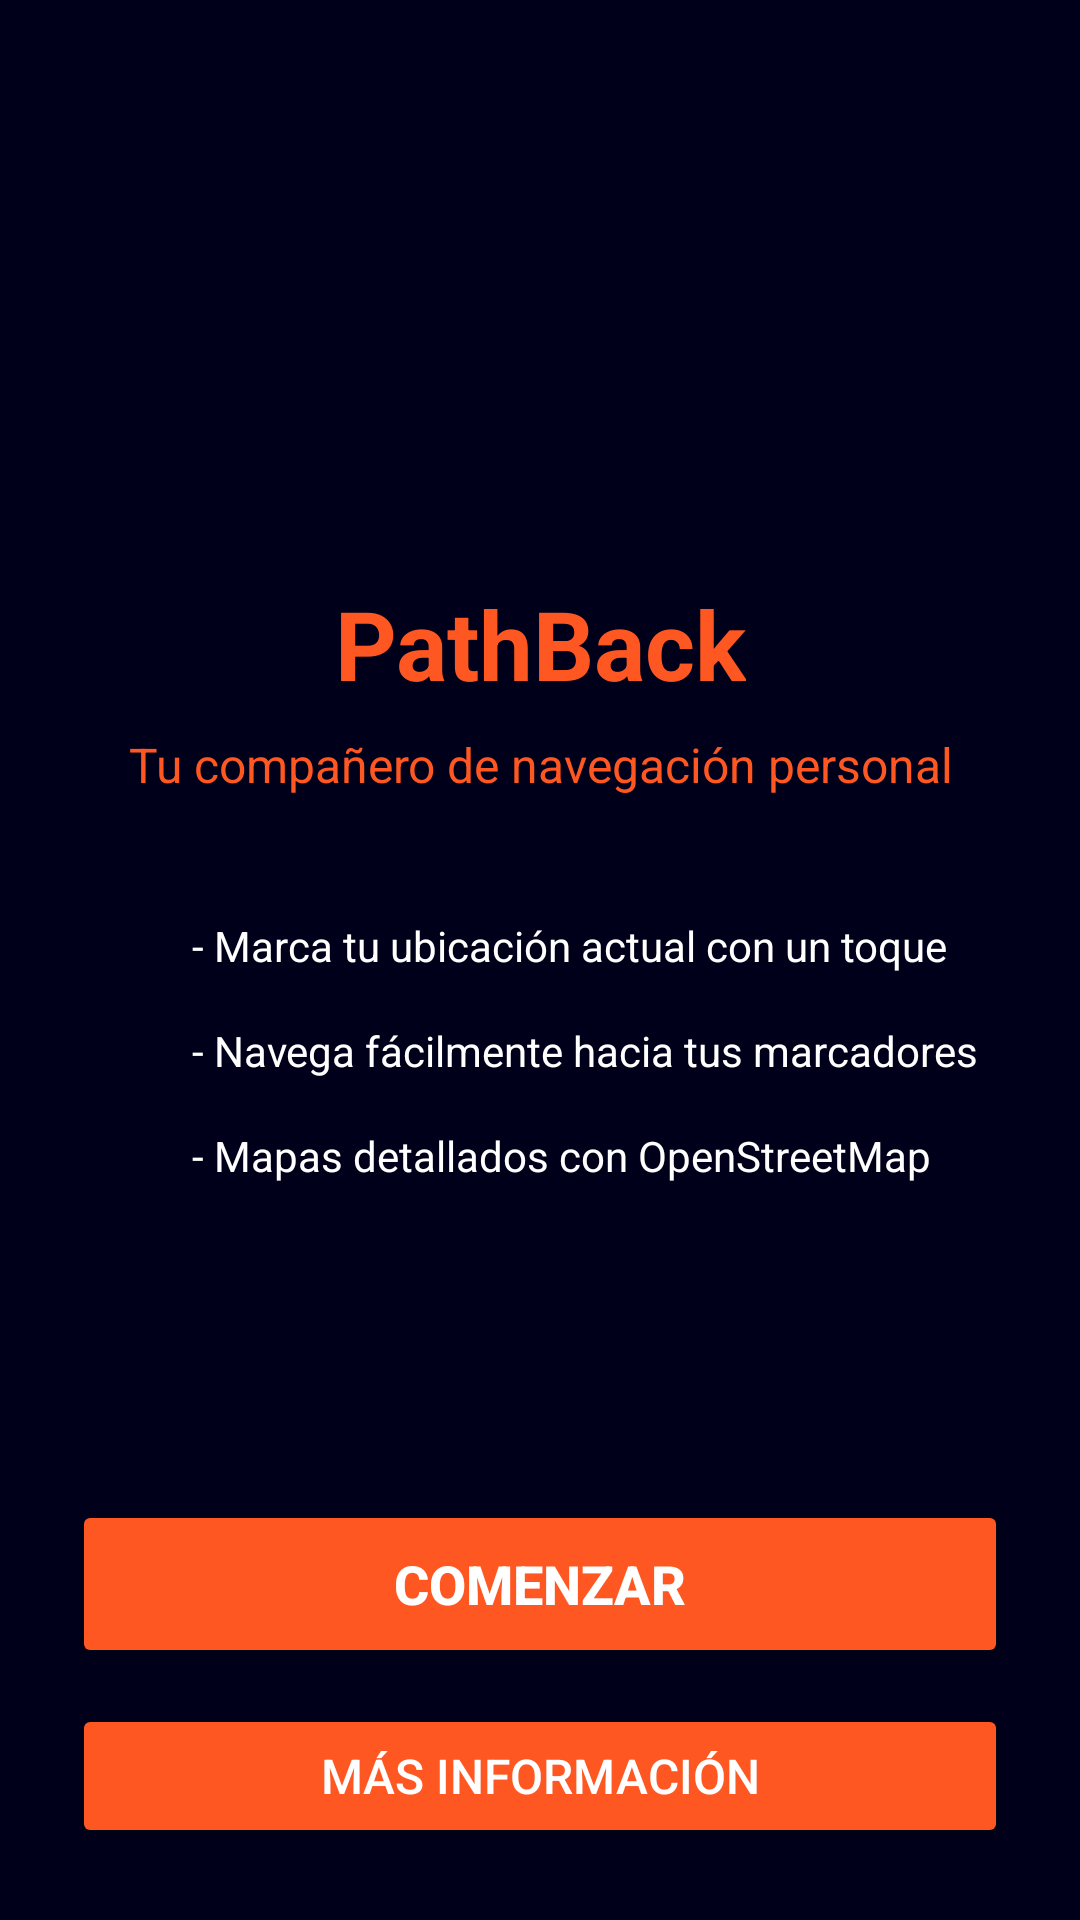

The Android layout XML behind this screen, and the referenced resources:
<!-- AndroidManifest.xml: activity theme Theme.AppCompat.Light.NoActionBar -->
<!-- res/layout/activity_main.xml -->
<?xml version="1.0" encoding="utf-8"?>
<LinearLayout xmlns:android="http://schemas.android.com/apk/res/android"
    android:layout_width="match_parent"
    android:layout_height="match_parent"
    android:orientation="vertical"
    android:background="@color/azul_marino2"
    android:gravity="center"
    android:padding="24dp">

    
    <LinearLayout
        android:layout_width="match_parent"
        android:layout_height="wrap_content"
        android:orientation="vertical"
        android:gravity="center"
        android:layout_weight="1">

        
        <LinearLayout
            android:layout_width="wrap_content"
            android:layout_height="wrap_content"
            android:orientation="vertical"
            android:gravity="center"
            android:layout_marginBottom="40dp">

            
            <ImageView
                android:layout_width="120dp"
                android:layout_height="120dp"
                android:src="@drawable/ic_location_app"
                android:layout_marginBottom="20dp"
                android:contentDescription="Logo de la aplicación" />

            
            <TextView
                android:layout_width="wrap_content"
                android:layout_height="wrap_content"
                android:text="PathBack"
                android:textSize="32sp"
                android:textStyle="bold"
                android:textColor="@color/colorAccent"
                android:layout_marginBottom="8dp"
                android:gravity="center" />

            
            <TextView
                android:layout_width="wrap_content"
                android:layout_height="wrap_content"
                android:text="Tu compañero de navegación personal"
                android:textSize="16sp"
                android:textColor="@color/colorAccent"
                android:gravity="center" />

        </LinearLayout>

        
        <LinearLayout
            android:layout_width="match_parent"
            android:layout_height="wrap_content"
            android:orientation="vertical"
            android:layout_marginBottom="40dp">

            
            <LinearLayout
                android:layout_width="match_parent"
                android:layout_height="wrap_content"
                android:orientation="horizontal"
                android:gravity="center_vertical"
                android:layout_marginBottom="16dp">


                <TextView
                    android:layout_width="0dp"
                    android:layout_height="wrap_content"
                    android:layout_weight="1"
                    android:text="- Marca tu ubicación actual con un toque"
                    android:textSize="14sp"
                    android:layout_marginLeft="40dp"
                    android:textColor="@color/white" />

            </LinearLayout>

            
            <LinearLayout
                android:layout_width="match_parent"
                android:layout_height="wrap_content"
                android:orientation="horizontal"
                android:gravity="center_vertical"
                android:layout_marginBottom="16dp">


                <TextView
                    android:layout_width="0dp"
                    android:layout_height="wrap_content"
                    android:layout_weight="1"
                    android:text="- Navega fácilmente hacia tus marcadores"
                    android:layout_marginLeft="40dp"
                    android:textSize="14sp"
                    android:textColor="@color/white" />

            </LinearLayout>

            
            <LinearLayout
                android:layout_width="match_parent"
                android:layout_height="wrap_content"
                android:orientation="horizontal"
                android:gravity="center_vertical"
                android:layout_marginBottom="16dp">


                <TextView
                    android:layout_width="0dp"
                    android:layout_height="wrap_content"
                    android:layout_weight="1"
                    android:text="- Mapas detallados con OpenStreetMap"
                    android:layout_marginLeft="40dp"
                    android:textColor="@color/white"
                    android:textSize="14sp" />

            </LinearLayout>

        </LinearLayout>

    </LinearLayout>

    
    <LinearLayout
        android:layout_width="match_parent"
        android:layout_height="wrap_content"
        android:orientation="vertical"
        android:layout_marginTop="20dp">

        
        <Button
            android:id="@+id/btn_get_started"
            android:layout_width="match_parent"
            android:layout_height="56dp"
            android:text="Comenzar"
            android:textSize="18sp"
            android:textStyle="bold"
            android:textColor="@color/white"
            android:backgroundTint="@color/colorAccent"
            android:layout_marginBottom="12dp" />

        
        <Button
            android:id="@+id/btn_learn_more"
            android:layout_width="match_parent"
            android:layout_height="48dp"
            android:text="Más información"
            android:textSize="16sp"
            android:textColor="@color/white"
            android:backgroundTint="@color/colorAccent" />

    </LinearLayout>

</LinearLayout>
<!-- resources referenced by this layout -->
<resources>
  <color name="azul_marino2">#00001a</color>
  <color name="colorAccent">#FF5722</color>
  <color name="white">#FFFFFF</color>
</resources>
